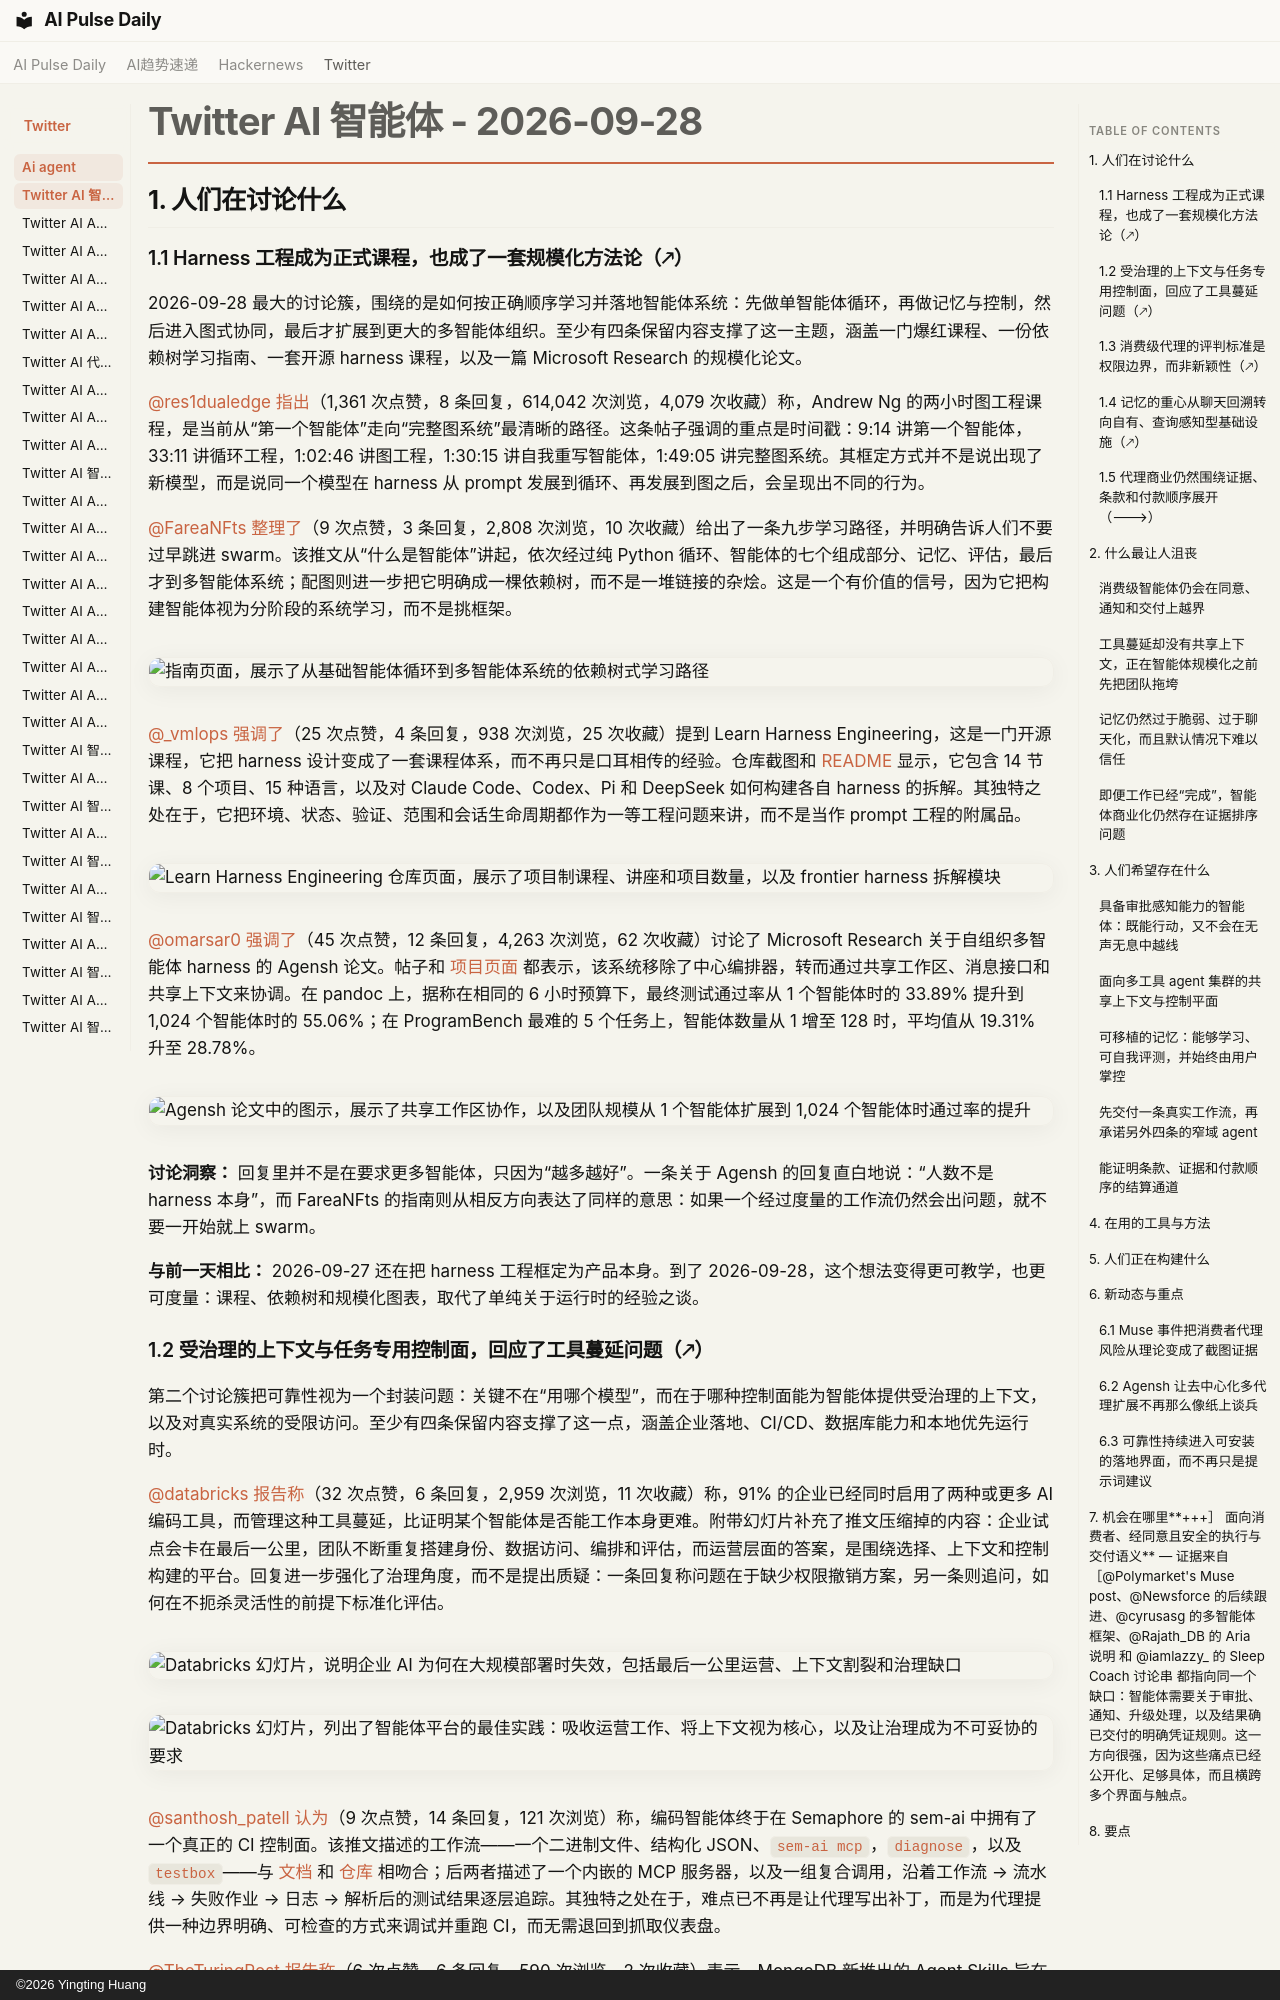

repository: vibewatch/vibewatch.github.io · page: twitter/ai-agent/2026-09-28.zh/index.html · generator: mkdocs · copyright: ©2026 Yingting Huang

# Twitter AI 智能体 - 2026-09-28

## 1. 人们在讨论什么

### 1.1 Harness 工程成为正式课程，也成了一套规模化方法论（🡕）
2026-09-28 最大的讨论簇，围绕的是如何按正确顺序学习并落地智能体系统：先做单智能体循环，再做记忆与控制，然后进入图式协同，最后才扩展到更大的多智能体组织。至少有四条保留内容支撑了这一主题，涵盖一门爆红课程、一份依赖树学习指南、一套开源 harness 课程，以及一篇 Microsoft Research 的规模化论文。

[@res1dualedge](https://x.com/res1dualedge) [指出](https://x.com/res1dualedge/status/2104300857928098075)（1,361 次点赞，8 条回复，614,042 次浏览，4,079 次收藏）称，Andrew Ng 的两小时图工程课程，是当前从“第一个智能体”走向“完整图系统”最清晰的路径。这条帖子强调的重点是时间戳：9:14 讲第一个智能体，33:11 讲循环工程，1:02:46 讲图工程，1:30:15 讲自我重写智能体，1:49:05 讲完整图系统。其框定方式并不是说出现了新模型，而是说同一个模型在 harness 从 prompt 发展到循环、再发展到图之后，会呈现出不同的行为。

[@FareaNFts](https://x.com/FareaNFts) [整理了](https://x.com/FareaNFts/status/2104270508305088897)（9 次点赞，3 条回复，2,808 次浏览，10 次收藏）给出了一条九步学习路径，并明确告诉人们不要过早跳进 swarm。该推文从“什么是智能体”讲起，依次经过纯 Python 循环、智能体的七个组成部分、记忆、评估，最后才到多智能体系统；配图则进一步把它明确成一棵依赖树，而不是一堆链接的杂烩。这是一个有价值的信号，因为它把构建智能体视为分阶段的系统学习，而不是挑框架。

![指南页面，展示了从基础智能体循环到多智能体系统的依赖树式学习路径](https://pbs.twimg.com/media/HTPezhmboAA9F2J.png)

[@_vmlops](https://x.com/_vmlops) [强调了](https://x.com/_vmlops/status/2104261794747531336)（25 次点赞，4 条回复，938 次浏览，25 次收藏）提到 Learn Harness Engineering，这是一门开源课程，它把 harness 设计变成了一套课程体系，而不再只是口耳相传的经验。仓库截图和 [README](https://github.com/walkinglabs/learn-harness-engineering) 显示，它包含 14 节课、8 个项目、15 种语言，以及对 Claude Code、Codex、Pi 和 DeepSeek 如何构建各自 harness 的拆解。其独特之处在于，它把环境、状态、验证、范围和会话生命周期都作为一等工程问题来讲，而不是当作 prompt 工程的附属品。

![Learn Harness Engineering 仓库页面，展示了项目制课程、讲座和项目数量，以及 frontier harness 拆解模块](https://pbs.twimg.com/media/HTPW8j-aIAI73-w.jpg)

[@omarsar0](https://x.com/omarsar0) [强调了](https://x.com/omarsar0/status/2104377054829613473)（45 次点赞，12 条回复，4,263 次浏览，62 次收藏）讨论了 Microsoft Research 关于自组织多智能体 harness 的 Agensh 论文。帖子和 [项目页面](https://agens-harness.github.io/project/) 都表示，该系统移除了中心编排器，转而通过共享工作区、消息接口和共享上下文来协调。在 pandoc 上，据称在相同的 6 小时预算下，最终测试通过率从 1 个智能体时的 33.89% 提升到 1,024 个智能体时的 55.06%；在 ProgramBench 最难的 5 个任务上，智能体数量从 1 增至 128 时，平均值从 19.31% 升至 28.78%。

![Agensh 论文中的图示，展示了共享工作区协作，以及团队规模从 1 个智能体扩展到 1,024 个智能体时通过率的提升](https://pbs.twimg.com/media/HTQ_x0JbMAAv53B.jpg)

**讨论洞察：** 回复里并不是在要求更多智能体，只因为“越多越好”。一条关于 Agensh 的回复直白地说：“人数不是 harness 本身”，而 FareaNFts 的指南则从相反方向表达了同样的意思：如果一个经过度量的工作流仍然会出问题，就不要一开始就上 swarm。

**与前一天相比：** 2026-09-27 还在把 harness 工程框定为产品本身。到了 2026-09-28，这个想法变得更可教学，也更可度量：课程、依赖树和规模化图表，取代了单纯关于运行时的经验之谈。
